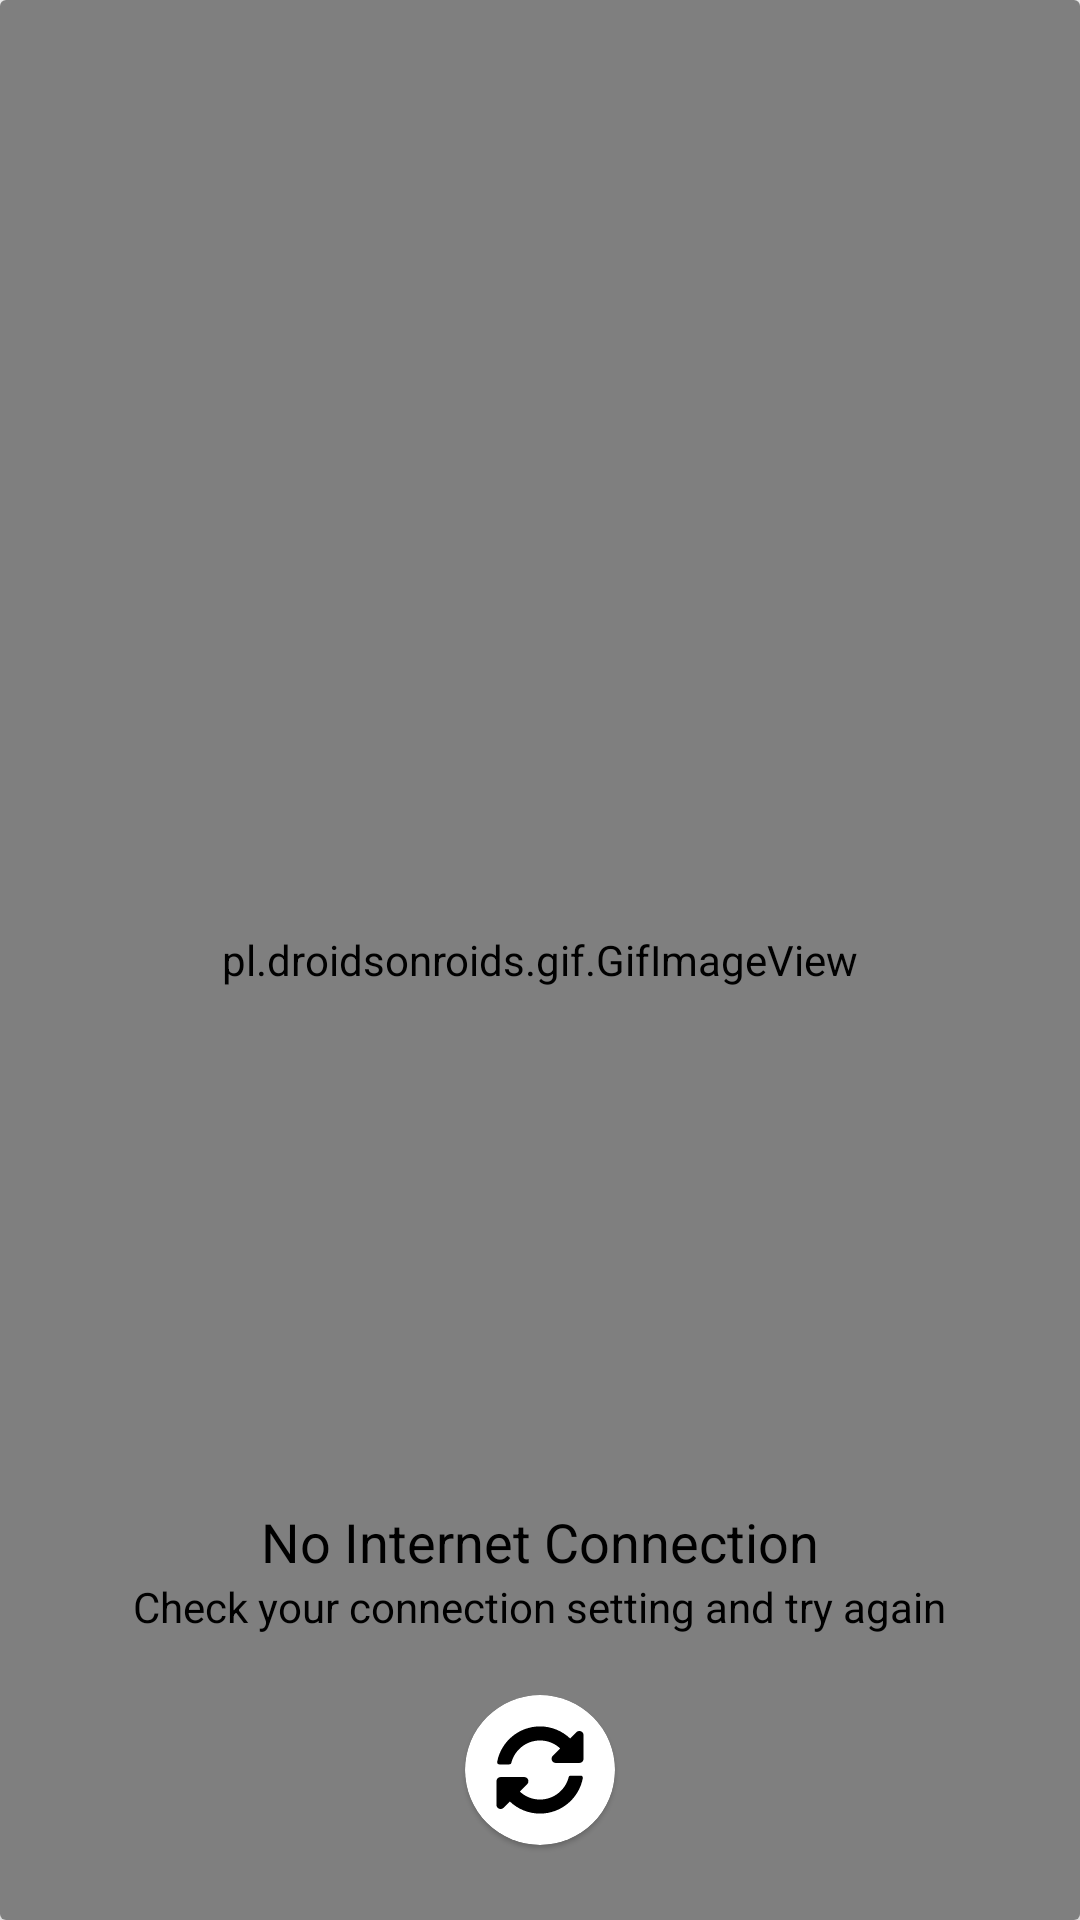

Android layout source for this screen:
<!-- AndroidManifest.xml: application theme Theme.FarmBandi -->
<!-- res/layout/layout_networkissue.xml -->
<?xml version="1.0" encoding="utf-8"?>
<layout xmlns:android="http://schemas.android.com/apk/res/android"
    xmlns:app="http://schemas.android.com/apk/res-auto"
    xmlns:tools="http://schemas.android.com/tools">

    <data>
        <import type="android.view.View"/>
        <variable
            name="isVisibleRefreshBtn"
            type="Boolean" />
    </data>

<androidx.cardview.widget.CardView
    android:layout_width="match_parent"
    android:layout_height="match_parent"
    app:cardElevation="5dp"
    android:translationZ="2dp"
 >

    <androidx.constraintlayout.widget.ConstraintLayout
        android:layout_width="match_parent"
        android:layout_height="match_parent">

        <pl.droidsonroids.gif.GifImageView
            android:id="@+id/imgNetIssue"
            android:layout_width="match_parent"
            android:layout_height="match_parent"
            android:src="@drawable/img_network_error"
            app:layout_constraintEnd_toEndOf="parent"
            app:layout_constraintStart_toStartOf="parent"
            app:layout_constraintTop_toTopOf="parent" />


        <LinearLayout
            android:layout_width="wrap_content"
            android:layout_height="wrap_content"
            android:layout_marginHorizontal="15dp"
            android:orientation="vertical"
            android:layout_marginBottom="20dp"
            app:layout_constraintBottom_toTopOf="@id/imgRefresh"
            app:layout_constraintEnd_toEndOf="parent"
            app:layout_constraintStart_toStartOf="parent"
          >

            <TextView
                style="@style/Style_bold_font"
                android:layout_width="wrap_content"
                android:layout_height="wrap_content"
                android:layout_gravity="center"
                android:text="@string/no_internet_connection"
                android:textColor="@color/black"
                android:textSize="18sp" />

            <TextView
                style="@style/Style_regular_font"
                android:layout_width="wrap_content"
                android:layout_height="wrap_content"
                android:text="Check your connection setting and try again"
                tools:ignore="HardcodedText" />

        </LinearLayout>

        <com.google.android.material.card.MaterialCardView
            android:layout_width="50dp"
            android:id="@+id/imgRefresh"
            android:clickable="true"
            android:visibility="@{isVisibleRefreshBtn?View.VISIBLE:View.GONE}"
            android:focusable="true"
            android:layout_marginBottom="25dp"
            app:cardCornerRadius="50dp"
            app:layout_constraintStart_toStartOf="parent"
            app:layout_constraintEnd_toEndOf="parent"
            app:layout_constraintBottom_toBottomOf="parent"
            android:layout_height="50dp">
            <LinearLayout
                android:layout_width="match_parent"
                android:gravity="center"
                android:layout_height="match_parent">
                <ImageView
                    android:src="@drawable/ic_refresh"
                    android:layout_width="30dp"
                    android:layout_height="30dp"/>
            </LinearLayout>

        </com.google.android.material.card.MaterialCardView>



    </androidx.constraintlayout.widget.ConstraintLayout>

</androidx.cardview.widget.CardView>
</layout>
<!-- resources referenced by this layout -->
<resources>
  <color name="black">#FF000000</color>
  <!-- drawable ic_refresh (drawable) -->
  <vector xmlns:android="http://schemas.android.com/apk/res/android"
      android:width="24dp"
      android:height="24dp"
      android:viewportWidth="512"
      android:viewportHeight="512">
    <path
        android:fillColor="#FF000000"
        android:pathData="M370.72,133.28C339.46,104.01 298.89,87.96 255.85,88c-77.46,0.07 -144.33,53.18 -162.79,126.85 -1.34,5.36 -6.12,9.15 -11.65,9.15H24.1c-7.5,0 -13.19,-6.81 -11.81,-14.18C33.93,94.92 134.81,8 256,8c66.45,0 126.79,26.14 171.32,68.68L463.03,40.97C478.15,25.85 504,36.56 504,57.94V192c0,13.26 -10.74,24 -24,24H345.94c-21.38,0 -32.09,-25.85 -16.97,-40.97l41.75,-41.75zM32,296h134.06c21.38,0 32.09,25.85 16.97,40.97l-41.75,41.75c31.26,29.27 71.83,45.32 114.88,45.28 77.42,-0.07 144.32,-53.14 162.79,-126.85 1.34,-5.36 6.12,-9.15 11.65,-9.15h57.3c7.5,0 13.19,6.81 11.81,14.18C478.07,417.08 377.19,504 256,504c-66.45,0 -126.79,-26.14 -171.32,-68.68L48.97,471.03C33.85,486.15 8,475.44 8,454.06V320c0,-13.26 10.74,-24 24,-24z"/>
  </vector>
  <string name="no_internet_connection">No Internet Connection</string>
  <style name="Style_bold_font">
          <item name="android:textColor">@color/black</item>
          <item name="fontFamily">@font/bold</item>
      </style>
  <style name="Style_regular_font">
          <item name="android:textColor">@color/black</item>
          <item name="fontFamily">@font/regular</item>
      </style>
  <style name="Theme.FarmBandi" parent="Base.Theme.FarmBandi" />
  <style name="Base.Theme.FarmBandi" parent="@style/Theme.MaterialComponents.Light.NoActionBar">
          
           <item name="colorPrimary">@color/color_theme_100</item>
          <item name="colorSecondary">@color/color_theme_80</item>
  
          <item name="android:statusBarColor" tools:targetApi="l">@color/color_theme_100</item>
  
          <item name="android:windowAnimationStyle">@style/MyCustomActivityAnimation</item>
  
      </style>
  <color name="color_theme_100">#0e387a</color>
  <color name="color_theme_80">#AD0E387A</color>
  <style name="MyCustomActivityAnimation" parent="@android:style/Animation.Activity">
          <item name="android:activityOpenEnterAnimation">
              @anim/anim_slide_in_right
          </item>
          <item name="android:activityOpenExitAnimation">
              @anim/anim_slide_out_left
          </item>
          <item name="android:activityCloseEnterAnimation">
              @anim/anim_slide_in_left
          </item>
          <item name="android:activityCloseExitAnimation">
              @anim/anim_slide_out_right
          </item>
      </style>
</resources>
